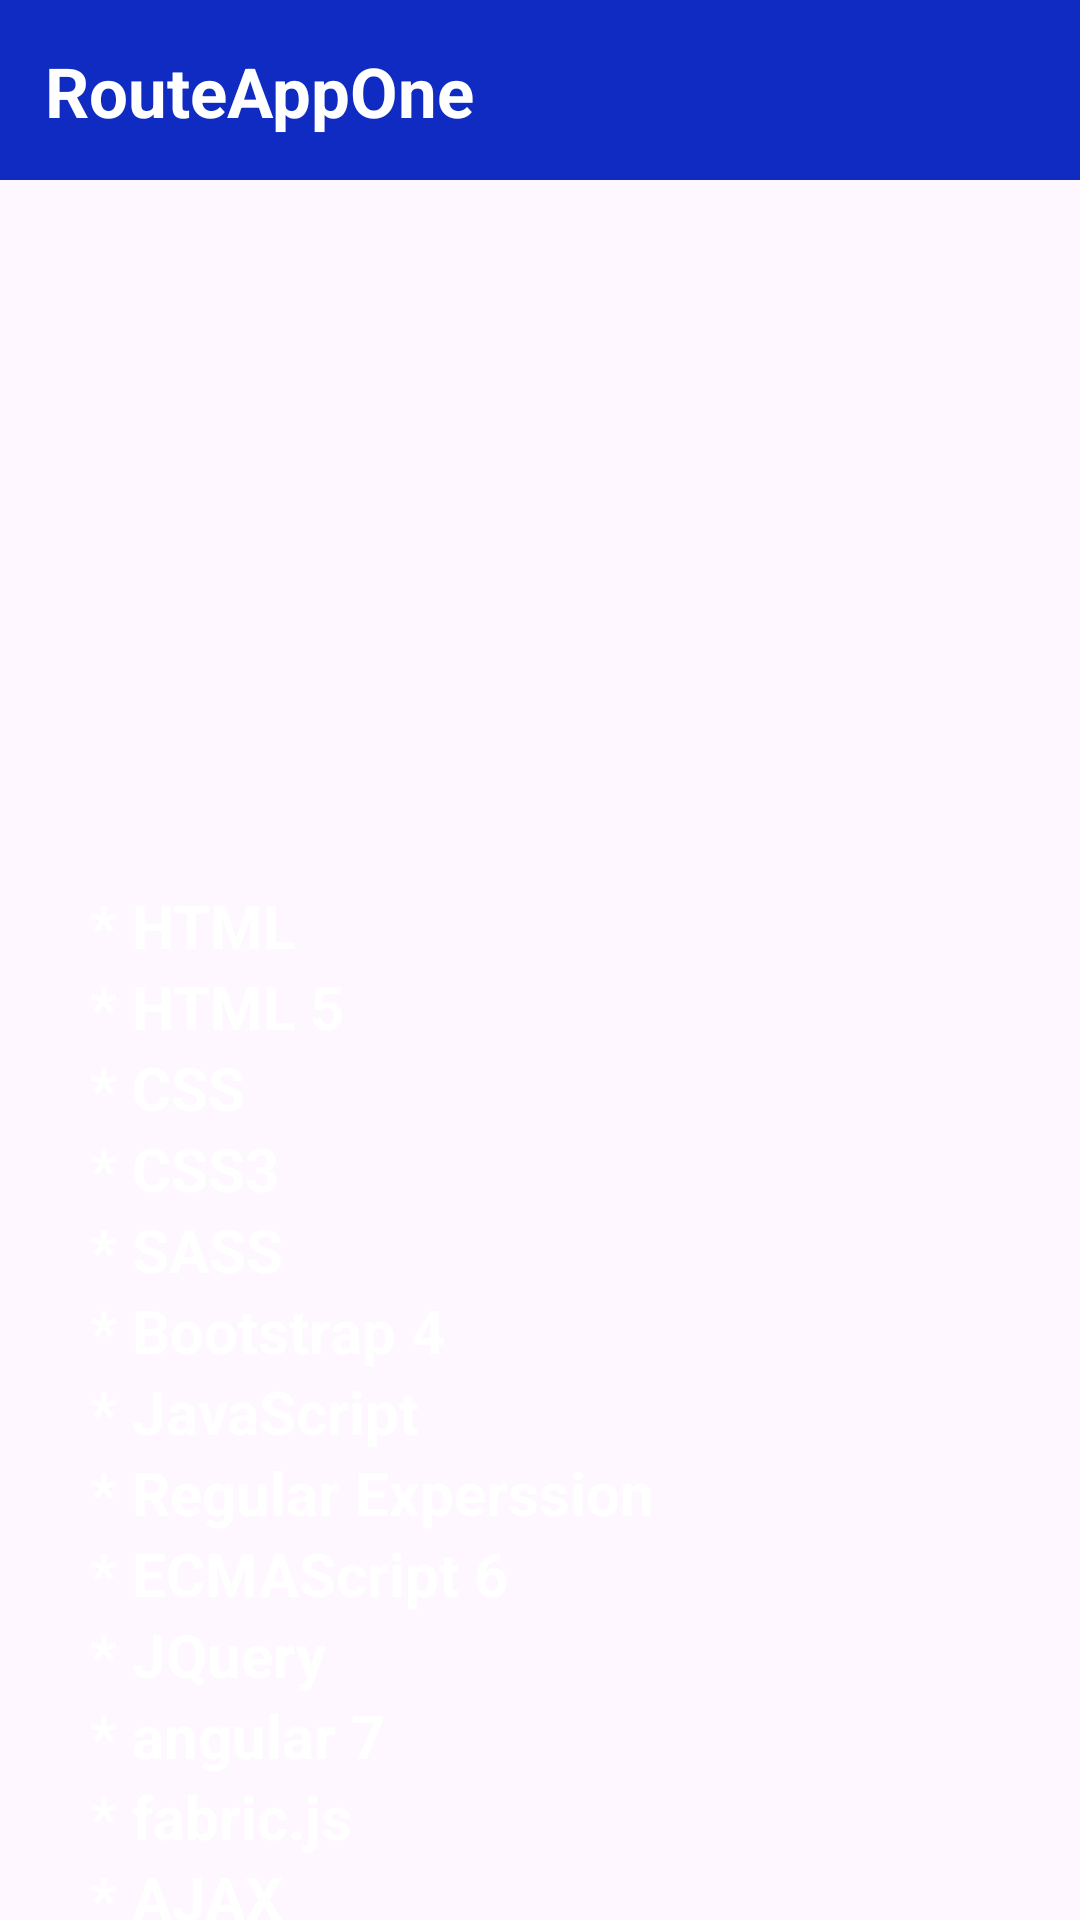

Android layout source for this screen:
<!-- AndroidManifest.xml: application theme Theme.RouteOneApp -->
<!-- res/layout/activity_full_stack_course.xml -->
<?xml version="1.0" encoding="utf-8"?>
<androidx.constraintlayout.widget.ConstraintLayout xmlns:android="http://schemas.android.com/apk/res/android"
    xmlns:app="http://schemas.android.com/apk/res-auto"
    xmlns:tools="http://schemas.android.com/tools"
    android:layout_width="match_parent"
    android:layout_height="match_parent"
    tools:context=".FullStackCourseActivity"
    android:background="@drawable/bg"
    >

    <com.google.android.material.appbar.AppBarLayout
        android:id="@+id/toolbar"
        android:layout_width="0dp"
        android:layout_height="60dp"
        android:background="#0F2BC1"
        app:layout_constraintEnd_toEndOf="parent"
        app:layout_constraintStart_toStartOf="parent"
        app:layout_constraintTop_toTopOf="parent">

        <TextView
            android:layout_width="wrap_content"
            android:layout_height="match_parent"
            android:text="@string/routeoneapp"
            android:textColor="@color/white"
            android:textSize="23sp"
            android:textStyle="bold"
            android:layout_marginTop="15dp"
            android:layout_marginStart="15dp"/>

    </com.google.android.material.appbar.AppBarLayout>

    <ImageView
        android:id="@+id/androidImageCourse"
        android:layout_width="match_parent"
        android:layout_height="200dp"
        android:layout_marginStart="10dp"
        android:layout_marginEnd="10dp"
        android:layout_marginTop="20dp"
        app:layout_constraintTop_toBottomOf="@id/toolbar"
        app:layout_constraintEnd_toEndOf="parent"
        app:layout_constraintStart_toStartOf="parent"
        android:src="@drawable/fullstack"
        android:contentDescription="@string/todo" />

    <TextView
        android:id="@+id/txt1"
        android:layout_width="match_parent"
        android:layout_height="wrap_content"
        app:layout_constraintStart_toStartOf="parent"
        app:layout_constraintEnd_toEndOf="parent"
        app:layout_constraintTop_toBottomOf="@id/androidImageCourse"
        android:layout_marginTop="15dp"
        android:layout_marginStart="30dp"
        android:text="@string/html"
        android:textColor="@color/white"
        android:textSize="20sp"
        android:textStyle="bold"
        android:textAlignment="textStart"/>
    <TextView
        android:id="@+id/txt2"
        android:layout_width="250dp"
        android:layout_height="wrap_content"
        app:layout_constraintStart_toStartOf="parent"
        app:layout_constraintTop_toBottomOf="@id/txt1"
        android:layout_marginStart="30dp"
        android:text="@string/html_5"
        android:textColor="@color/white"
        android:textSize="20sp"
        android:textStyle="bold"
        android:textAlignment="textStart"/>
    <TextView
        android:id="@+id/txt3"
        android:layout_width="350dp"
        android:layout_height="wrap_content"
        app:layout_constraintStart_toStartOf="parent"
        app:layout_constraintTop_toBottomOf="@id/txt2"
        android:layout_marginStart="30dp"
        android:text="@string/css"
        android:textColor="@color/white"
        android:textSize="20sp"
        android:textStyle="bold"
        android:textAlignment="textStart"/>
    <TextView
        android:id="@+id/txt4"
        android:layout_width="350dp"
        android:layout_height="wrap_content"
        app:layout_constraintStart_toStartOf="parent"
        app:layout_constraintTop_toBottomOf="@id/txt3"
        android:layout_marginStart="30dp"
        android:text="@string/css3"
        android:textColor="@color/white"
        android:textSize="20sp"
        android:textStyle="bold"
        android:textAlignment="textStart"/>
    <TextView
        android:id="@+id/txt5"
        android:layout_width="250dp"
        android:layout_height="wrap_content"
        app:layout_constraintStart_toStartOf="parent"
        app:layout_constraintTop_toBottomOf="@id/txt4"
        android:layout_marginStart="30dp"
        android:text="@string/sass"
        android:textColor="@color/white"
        android:textSize="20sp"
        android:textStyle="bold"
        android:textAlignment="textStart"/>

    <TextView
        android:id="@+id/txt6"
        android:layout_width="350dp"
        android:layout_height="wrap_content"
        android:text="@string/bootstrap_4"
        android:textAlignment="textStart"
        android:textColor="@color/white"
        android:textSize="20sp"
        android:textStyle="bold"
        android:layout_marginStart="30dp"
        app:layout_constraintStart_toStartOf="parent"
        app:layout_constraintTop_toBottomOf="@id/txt5" />
    <TextView
        android:id="@+id/txt7"
        android:layout_width="350dp"
        android:layout_height="wrap_content"
        android:text="@string/javascript"
        android:textAlignment="textStart"
        android:textColor="@color/white"
        android:textSize="20sp"
        android:textStyle="bold"
        android:layout_marginStart="30dp"
        app:layout_constraintStart_toStartOf="parent"
        app:layout_constraintTop_toBottomOf="@id/txt6" />
    <TextView
        android:id="@+id/txt8"
        android:layout_width="350dp"
        android:layout_height="wrap_content"
        android:text="@string/regular_experssion"
        android:textAlignment="textStart"
        android:textColor="@color/white"
        android:textSize="20sp"
        android:textStyle="bold"
        android:layout_marginStart="30dp"
        app:layout_constraintStart_toStartOf="parent"
        app:layout_constraintTop_toBottomOf="@id/txt7" />
    <TextView
        android:id="@+id/txt9"
        android:layout_width="350dp"
        android:layout_height="wrap_content"
        android:text="@string/ecmascript_6"
        android:textAlignment="textStart"
        android:textColor="@color/white"
        android:textSize="20sp"
        android:textStyle="bold"
        android:layout_marginStart="30dp"
        app:layout_constraintStart_toStartOf="parent"
        app:layout_constraintTop_toBottomOf="@id/txt8" />
    <TextView
        android:id="@+id/txt10"
        android:layout_width="350dp"
        android:layout_height="wrap_content"
        android:text="@string/jquery"
        android:textAlignment="textStart"
        android:textColor="@color/white"
        android:textSize="20sp"
        android:textStyle="bold"
        android:layout_marginStart="30dp"
        app:layout_constraintStart_toStartOf="parent"
        app:layout_constraintTop_toBottomOf="@id/txt9" />
    <TextView
        android:id="@+id/txt11"
        android:layout_width="350dp"
        android:layout_height="wrap_content"
        android:text="@string/angular_7"
        android:textAlignment="textStart"
        android:textColor="@color/white"
        android:textSize="20sp"
        android:textStyle="bold"
        android:layout_marginStart="30dp"
        app:layout_constraintStart_toStartOf="parent"
        app:layout_constraintTop_toBottomOf="@id/txt10" />
    <TextView
        android:id="@+id/txt12"
        android:layout_width="350dp"
        android:layout_height="wrap_content"
        android:text="@string/fabric_js"
        android:textAlignment="textStart"
        android:textColor="@color/white"
        android:textSize="20sp"
        android:textStyle="bold"
        android:layout_marginStart="30dp"
        app:layout_constraintStart_toStartOf="parent"
        app:layout_constraintTop_toBottomOf="@id/txt11" />
    <TextView
        android:id="@+id/txt13"
        android:layout_width="350dp"
        android:layout_height="wrap_content"
        android:text="@string/ajax"
        android:textAlignment="textStart"
        android:textColor="@color/white"
        android:textSize="20sp"
        android:textStyle="bold"
        android:layout_marginStart="30dp"
        app:layout_constraintStart_toStartOf="parent"
        app:layout_constraintTop_toBottomOf="@id/txt12" />
    <TextView
        android:id="@+id/txt14"
        android:layout_width="350dp"
        android:layout_height="wrap_content"
        android:text="@string/json"
        android:textAlignment="textStart"
        android:textColor="@color/white"
        android:textSize="20sp"
        android:textStyle="bold"
        android:layout_marginStart="30dp"
        app:layout_constraintStart_toStartOf="parent"
        app:layout_constraintTop_toBottomOf="@id/txt13" />
    <TextView
        android:id="@+id/txt15"
        android:layout_width="350dp"
        android:layout_height="wrap_content"
        android:text="@string/hosting_and_domains"
        android:textAlignment="textStart"
        android:textColor="@color/white"
        android:textSize="20sp"
        android:textStyle="bold"
        android:layout_marginStart="30dp"
        app:layout_constraintStart_toStartOf="parent"
        app:layout_constraintTop_toBottomOf="@id/txt14" />
    <TextView
        android:id="@+id/txt16"
        android:layout_width="350dp"
        android:layout_height="wrap_content"
        android:text="@string/freelancing_tips_and_tricks"
        android:textAlignment="textStart"
        android:textColor="@color/white"
        android:textSize="20sp"
        android:textStyle="bold"
        android:layout_marginStart="30dp"
        app:layout_constraintStart_toStartOf="parent"
        app:layout_constraintTop_toBottomOf="@id/txt15" />

</androidx.constraintlayout.widget.ConstraintLayout>
<!-- resources referenced by this layout -->
<resources>
  <string name="ajax">* AJAX</string>
  <string name="angular_7">* angular 7</string>
  <string name="bootstrap_4">* Bootstrap 4</string>
  <string name="css">* CSS</string>
  <string name="css3">* CSS3</string>
  <string name="ecmascript_6">* ECMAScript 6</string>
  <string name="fabric_js">* fabric.js</string>
  <string name="freelancing_tips_and_tricks">* Freelancing Tips and Tricks</string>
  <string name="hosting_and_domains">* Hosting and domains</string>
  <string name="html">* HTML</string>
  <string name="html_5">* HTML 5</string>
  <string name="javascript">* JavaScript</string>
  <string name="jquery">* JQuery</string>
  <string name="json">* JSON</string>
  <string name="regular_experssion">* Regular Experssion</string>
  <string name="routeoneapp">RouteAppOne</string>
  <string name="sass">* SASS</string>
  <string name="todo">TODO</string>
  <style name="Theme.RouteOneApp" parent="Base.Theme.RouteOneApp" />
  <style name="Base.Theme.RouteOneApp" parent="Theme.Material3.DayNight">
          <item name="android:statusBarColor">#0E0D0D</item>
          
          
      </style>
  <!-- not gathered from this repository: default colours our renderer supplied (Android Studio template values) -->
  <color name="white">#FFFFFFFF</color>
</resources>
